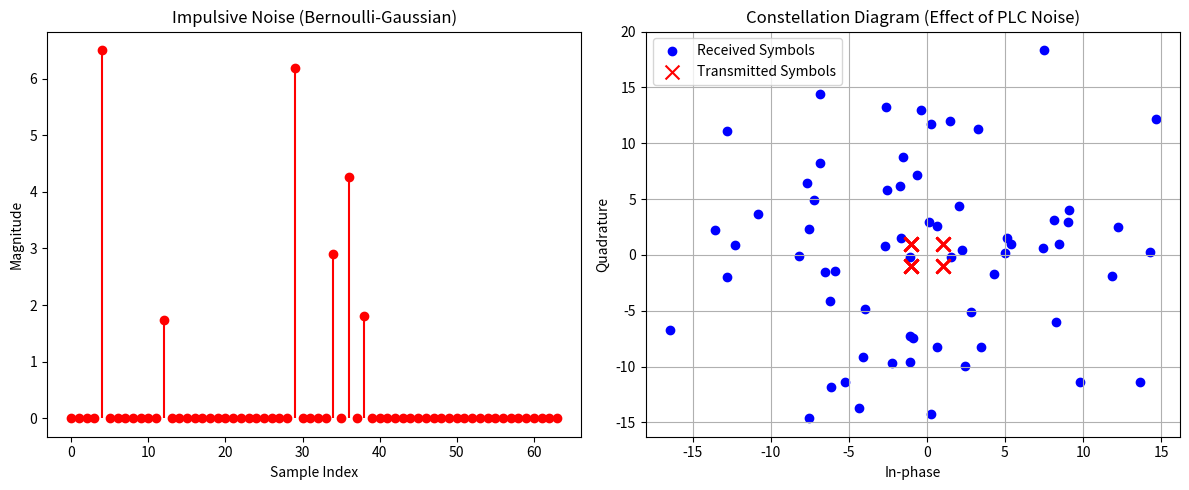

Source code (Python):
# -*- coding: utf-8 -*-
"""
Created on Mon Apr  6 10:52:54 2026

@author: sepid
"""
import numpy as np
import matplotlib.pyplot as plt

# --- System Parameters ---
num_subcarriers = 64  # Number of OFDM subcarriers
snr_db = 20           # Signal-to-Noise Ratio for background noise (AWGN)
p_impulsive = 0.1     # Probability of impulsive noise occurrence (Bernoulli)
sir_db = -10          # Signal-to-Impulse Ratio (representing strong interference)

# 1. Random Data Generation (QPSK Modulation)
data_bits = np.random.randint(0, 2, num_subcarriers * 2)
symbols = (2 * data_bits[::2] - 1) + 1j * (2 * data_bits[1::2] - 1)

# 2. Transition to Time Domain (IFFT)
time_domain_signal = np.fft.ifft(symbols)

# 3. Bernoulli-Gaussian Noise Modeling (Main PLC Challenge)
# Background Noise (Gaussian)
std_awgn = np.sqrt(10**(-snr_db/10))
awgn_noise = (np.random.normal(0, std_awgn, num_subcarriers) + 
              1j * np.random.normal(0, std_awgn, num_subcarriers))

# Impulsive Noise Modeling
std_impulsive = np.sqrt(10**(-sir_db/10))
bernoulli_trigger = np.random.binomial(1, p_impulsive, num_subcarriers)
impulsive_noise = bernoulli_trigger * (np.random.normal(0, std_impulsive, num_subcarriers) + 
                                       1j * np.random.normal(0, std_impulsive, num_subcarriers))

# Received signal in the power line network environment
received_signal = time_domain_signal + awgn_noise + impulsive_noise

# 4. Transition back to Frequency Domain (FFT)
received_symbols = np.fft.fft(received_signal)

# --- Result Visualization ---
plt.figure(figsize=(12, 5))

# Plot Impulsive Noise in Time Domain
plt.subplot(1, 2, 1)
plt.stem(np.abs(impulsive_noise), linefmt='r-', markerfmt='ro', basefmt=' ')
plt.title("Impulsive Noise (Bernoulli-Gaussian)")
plt.xlabel("Sample Index")
plt.ylabel("Magnitude")

# Plot Constellation Diagram showing noise impact
plt.subplot(1, 2, 2)
plt.scatter(received_symbols.real, received_symbols.imag, color='blue', label='Received Symbols')
plt.scatter(symbols.real, symbols.imag, color='red', marker='x', s=100, label='Transmitted Symbols')
plt.title("Constellation Diagram (Effect of PLC Noise)")
plt.xlabel("In-phase")
plt.ylabel("Quadrature")
plt.legend()
plt.grid(True)

plt.tight_layout()
plt.show()
